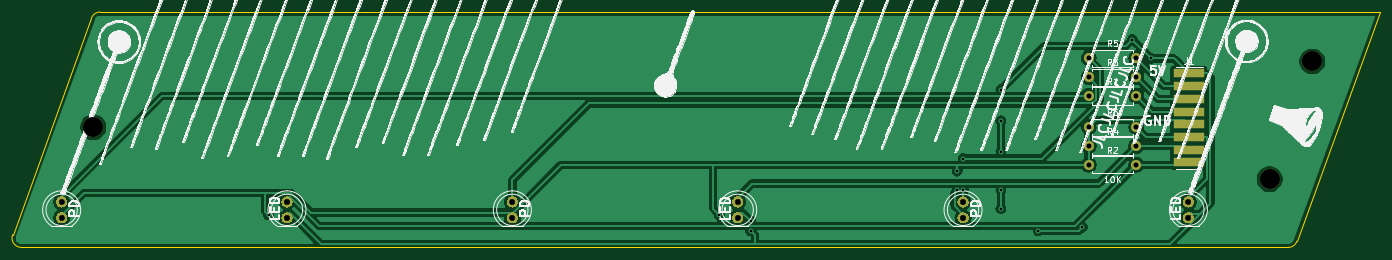
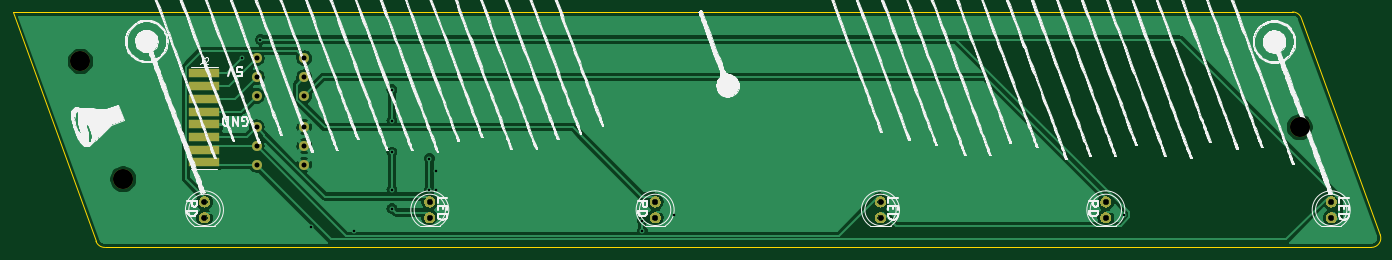
Circuit board: 11 layer files. Board 218.5 x 37.6 mm.
- bottom_copper: chunair-B_Cu.gbr (112038 bytes)
- bottom_mask: chunair-B_Mask.gbr (43960 bytes)
- paste: chunair-B_Paste.gbr (713 bytes)
- bottom_silk: chunair-B_SilkS.gbr (268931 bytes)
- outline: chunair-Edge_Cuts.gbr (927 bytes)
- top_copper: chunair-F_Cu.gbr (119974 bytes)
- top_mask: chunair-F_Mask.gbr (43960 bytes)
- paste: chunair-F_Paste.gbr (713 bytes)
- top_silk: chunair-F_SilkS.gbr (278044 bytes)
- drill: chunair-NPTH.drl (547 bytes)
- drill: chunair-PTH.drl (702 bytes)

=== bottom_copper: chunair-B_Cu.gbr (112038 bytes, source omitted) ===
=== bottom_mask: chunair-B_Mask.gbr (43960 bytes, source omitted) ===
=== paste: chunair-B_Paste.gbr ===
%TF.GenerationSoftware,KiCad,Pcbnew,(5.1.10)-1*%
%TF.CreationDate,2022-02-27T18:28:29-05:00*%
%TF.ProjectId,chunair,6368756e-6169-4722-9e6b-696361645f70,rev?*%
%TF.SameCoordinates,Original*%
%TF.FileFunction,Paste,Bot*%
%TF.FilePolarity,Positive*%
%FSLAX46Y46*%
G04 Gerber Fmt 4.6, Leading zero omitted, Abs format (unit mm)*
G04 Created by KiCad (PCBNEW (5.1.10)-1) date 2022-02-27 18:28:29*
%MOMM*%
%LPD*%
G01*
G04 APERTURE LIST*
%ADD10R,5.000000X1.500000*%
G04 APERTURE END LIST*
D10*
%TO.C,J2*%
X225000000Y-105628000D03*
X225000000Y-103596000D03*
X225000000Y-97500000D03*
X225000000Y-99532000D03*
X225000000Y-101564000D03*
X225000000Y-93436000D03*
X225000000Y-95468000D03*
X225000000Y-91404000D03*
%TD*%
M02*

=== bottom_silk: chunair-B_SilkS.gbr (268931 bytes, source omitted) ===
=== outline: chunair-Edge_Cuts.gbr ===
%TF.GenerationSoftware,KiCad,Pcbnew,(5.1.10)-1*%
%TF.CreationDate,2022-02-27T18:28:29-05:00*%
%TF.ProjectId,chunair,6368756e-6169-4722-9e6b-696361645f70,rev?*%
%TF.SameCoordinates,Original*%
%TF.FileFunction,Profile,NP*%
%FSLAX46Y46*%
G04 Gerber Fmt 4.6, Leading zero omitted, Abs format (unit mm)*
G04 Created by KiCad (PCBNEW (5.1.10)-1) date 2022-02-27 18:28:29*
%MOMM*%
%LPD*%
G01*
G04 APERTURE LIST*
%TA.AperFunction,Profile*%
%ADD10C,0.200000*%
%TD*%
G04 APERTURE END LIST*
D10*
X38520917Y-119199684D02*
G75*
G02*
X37111378Y-117186654I0J1500000D01*
G01*
X255608238Y-81588704D02*
X51118284Y-81588704D01*
X242278189Y-118212714D02*
X255608238Y-81588704D01*
X240868650Y-119199684D02*
X38520917Y-119199684D01*
X49708745Y-82575673D02*
X37111378Y-117186654D01*
X242278190Y-118212714D02*
G75*
G02*
X240868650Y-119199684I-1409540J513031D01*
G01*
X49708745Y-82575674D02*
G75*
G02*
X51118284Y-81588704I1409539J-513030D01*
G01*
M02*

=== top_copper: chunair-F_Cu.gbr (119974 bytes, source omitted) ===
=== top_mask: chunair-F_Mask.gbr (43960 bytes, source omitted) ===
=== paste: chunair-F_Paste.gbr ===
%TF.GenerationSoftware,KiCad,Pcbnew,(5.1.10)-1*%
%TF.CreationDate,2022-02-27T18:28:29-05:00*%
%TF.ProjectId,chunair,6368756e-6169-4722-9e6b-696361645f70,rev?*%
%TF.SameCoordinates,Original*%
%TF.FileFunction,Paste,Top*%
%TF.FilePolarity,Positive*%
%FSLAX46Y46*%
G04 Gerber Fmt 4.6, Leading zero omitted, Abs format (unit mm)*
G04 Created by KiCad (PCBNEW (5.1.10)-1) date 2022-02-27 18:28:29*
%MOMM*%
%LPD*%
G01*
G04 APERTURE LIST*
%ADD10R,5.000000X1.500000*%
G04 APERTURE END LIST*
D10*
%TO.C,J1*%
X225000000Y-105628000D03*
X225000000Y-103596000D03*
X225000000Y-97500000D03*
X225000000Y-99532000D03*
X225000000Y-101564000D03*
X225000000Y-93436000D03*
X225000000Y-95468000D03*
X225000000Y-91404000D03*
%TD*%
M02*

=== top_silk: chunair-F_SilkS.gbr (278044 bytes, source omitted) ===
=== drill: chunair-NPTH.drl ===
M48
; DRILL file {KiCad (5.1.10)-1} date 02/27/22 18:28:31
; FORMAT={-:-/ absolute / metric / decimal}
; #@! TF.CreationDate,2022-02-27T18:28:31-05:00
; #@! TF.GenerationSoftware,Kicad,Pcbnew,(5.1.10)-1
; #@! TF.FileFunction,NonPlated,1,2,NPTH
FMAT,2
METRIC
T1C0.900
T2C3.200
%
G90
G05
T1
X44.948Y-111.93
X44.948Y-114.47
X80.948Y-111.93
X80.948Y-114.47
X116.948Y-111.93
X116.948Y-114.47
X152.948Y-111.93
X152.948Y-114.47
X188.948Y-111.93
X188.948Y-114.47
X224.948Y-111.93
X224.948Y-114.47
T2
X50.0Y-100.0
X237.908Y-108.291
X244.748Y-89.497
T0
M30

=== drill: chunair-PTH.drl ===
M48
; DRILL file {KiCad (5.1.10)-1} date 02/27/22 18:28:31
; FORMAT={-:-/ absolute / metric / decimal}
; #@! TF.CreationDate,2022-02-27T18:28:31-05:00
; #@! TF.GenerationSoftware,Kicad,Pcbnew,(5.1.10)-1
; #@! TF.FileFunction,Plated,1,2,PTH
FMAT,2
METRIC
T1C0.400
T2C0.800
%
G90
G05
T1
X78.0Y-114.0
X150.0Y-114.0
X155.0Y-114.965
X155.0Y-116.546
X188.0Y-107.0
X188.0Y-110.0
X189.0Y-105.0
X189.0Y-110.0
X195.0Y-94.0
X195.0Y-99.0
X195.0Y-104.0
X195.0Y-110.0
X195.0Y-113.0
X201.0Y-116.546
X208.0Y-116.0
X216.0Y-86.0
X219.0Y-89.0
T2
X209.0Y-89.0
X209.0Y-92.0
X209.0Y-95.0
X209.0Y-100.0
X209.0Y-103.0
X209.0Y-106.0
X216.62Y-89.0
X216.62Y-92.0
X216.62Y-95.0
X216.62Y-100.0
X216.62Y-103.0
X216.62Y-106.0
T0
M30

